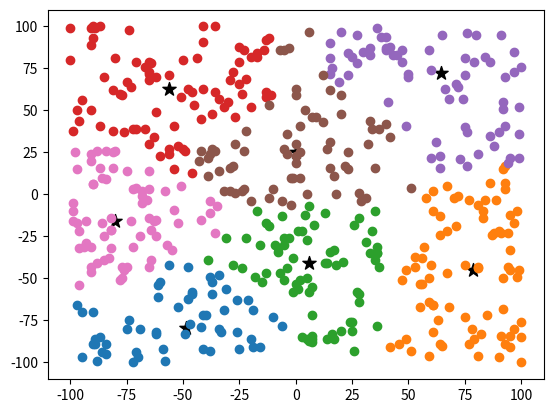

Reproduce this figure in Python.
# Median based clustering
#
# Inspired from old final exams of a data mining (and machine learning) course...
#


import math
import random
import numpy as np
import matplotlib.pyplot as plt
import operator

# Dataset
D = []

# k clusters
k = 7

# the number of data points
for i in range(500):
    D.append([random.randint(-100,100),random.randint(-100,100)])

# Shuffle set D
shuffled_D = D[:] # now shuffled_D is a copy of D
random.shuffle(shuffled_D)

# Initial centroids
# "randomness" as I would do it with pen and paper:
# select two first points from shuffled original dataset

centroids = [[None]]*k
prev_centroids = [[None]]*k

for i in range(k):
    centroids[i] = shuffled_D[i][:]


iterations = 0

ready = True

# Main loop
while True:

    iterations += 1

    # tässä vaiheessa edelliset centroidit ovat nykyiset centroidit
    for a in range(k):
        prev_centroids[a] = centroids[a][:]  
    
    manhattans = []
            
    for a in range(k):
        lst = [] 
        for i in range(len(D)):
                 
            # Manhattan distances for the centroids
            # save index of a point and the distance of the point from centroid
            lst.extend([(i,abs(D[i][0]-centroids[a][0]) + abs(D[i][1]-centroids[a][1]))])
            
        
        manhattans.append(lst)

    assignments = []
    
    for u in range(len(manhattans[0])):
        dist = []
        
        for a in range(k):
            
            dist.append((manhattans[a][u][0], manhattans[a][u][1], a))
        
        # Get smallest distance. Below
        # index 0 = index related to a point of the dataset
        # index 1 = the distance of a point from centroid a
        # index 2 = cluster
        assignment = min(dist, key=operator.itemgetter(1))
        assignments.append(assignment)
    
    # sort "assignments" according to cluster
    assignments = sorted(assignments, key=operator.itemgetter(2))
    
    points_by_clusters = []
    
    # Save points by cluster
    # Here we create k lists so that the points belonging to cluster k
    # are in list k
    for i in range(k):
        temp = []
        for a in assignments:
            if a[2] == i:
                temp.append(D[a[0]])
        points_by_clusters.append(temp)
    
    valuex = []
    valuey = []
    
    # Organize data for the median...
    for a in range(k):
        tempx = []
        tempy = []
        for p in points_by_clusters[a]:
            tempx.append(p[0])
            tempy.append(p[1])
        valuex.append( tempx )
        valuey.append( tempy )
    
    
    for a in range(k):
        # Calculate the median...
        
        # Median for uneven sets...
        if len(valuex[a]) % 2 != 0:
            # https://simple.wikipedia.org/wiki/Median
            valuex[a].sort()
            valuey[a].sort()
            # Uneven sets: n+1 is here directly because the indexing begins from 0
            centroids[a] = [valuex[a][math.floor(len(valuex[a])/2)], valuey[a][math.floor(len(valuey[a]) / 2)]]
        else:
            valuex[a].sort()
            valuey[a].sort()
            # Even sets: median is mean of the two points in the "center" of the set        
            centroids[a] = [(valuex[a][math.floor((len(valuex[a]))/2)] + valuex[a][math.floor((len(valuex[a])) / 2 - 1)])  / 2.0,
              (valuey[a][math.floor((len(valuey[a]))/2)] + valuey[a][math.floor((len(valuey[a])) / 2 - 1)])  / 2.0]

    # Does the centroids change?
    for a in range(k):
        if prev_centroids[a] != centroids[a]:
            ready = False
        else:
            ready = True

    if ready == True: break

    
#
# visualizations
#

clusters = []
for a in range(k):
    temp = []
    for p in points_by_clusters[a]:      
        temp.append([p[0],p[1]])
    clusters.append(temp)

for a in range(k):
    clust = []
    clust = np.array(clusters[a])

    plt.scatter(centroids[a][0], centroids[a][1], marker='*', s=100, color='black')

    plt.scatter(clust[:,0], clust[:,1])


plt.show()

print("Iterations:",iterations)

for a in range(k):
    print("Centroid",(a+1),"=",centroids[a])    